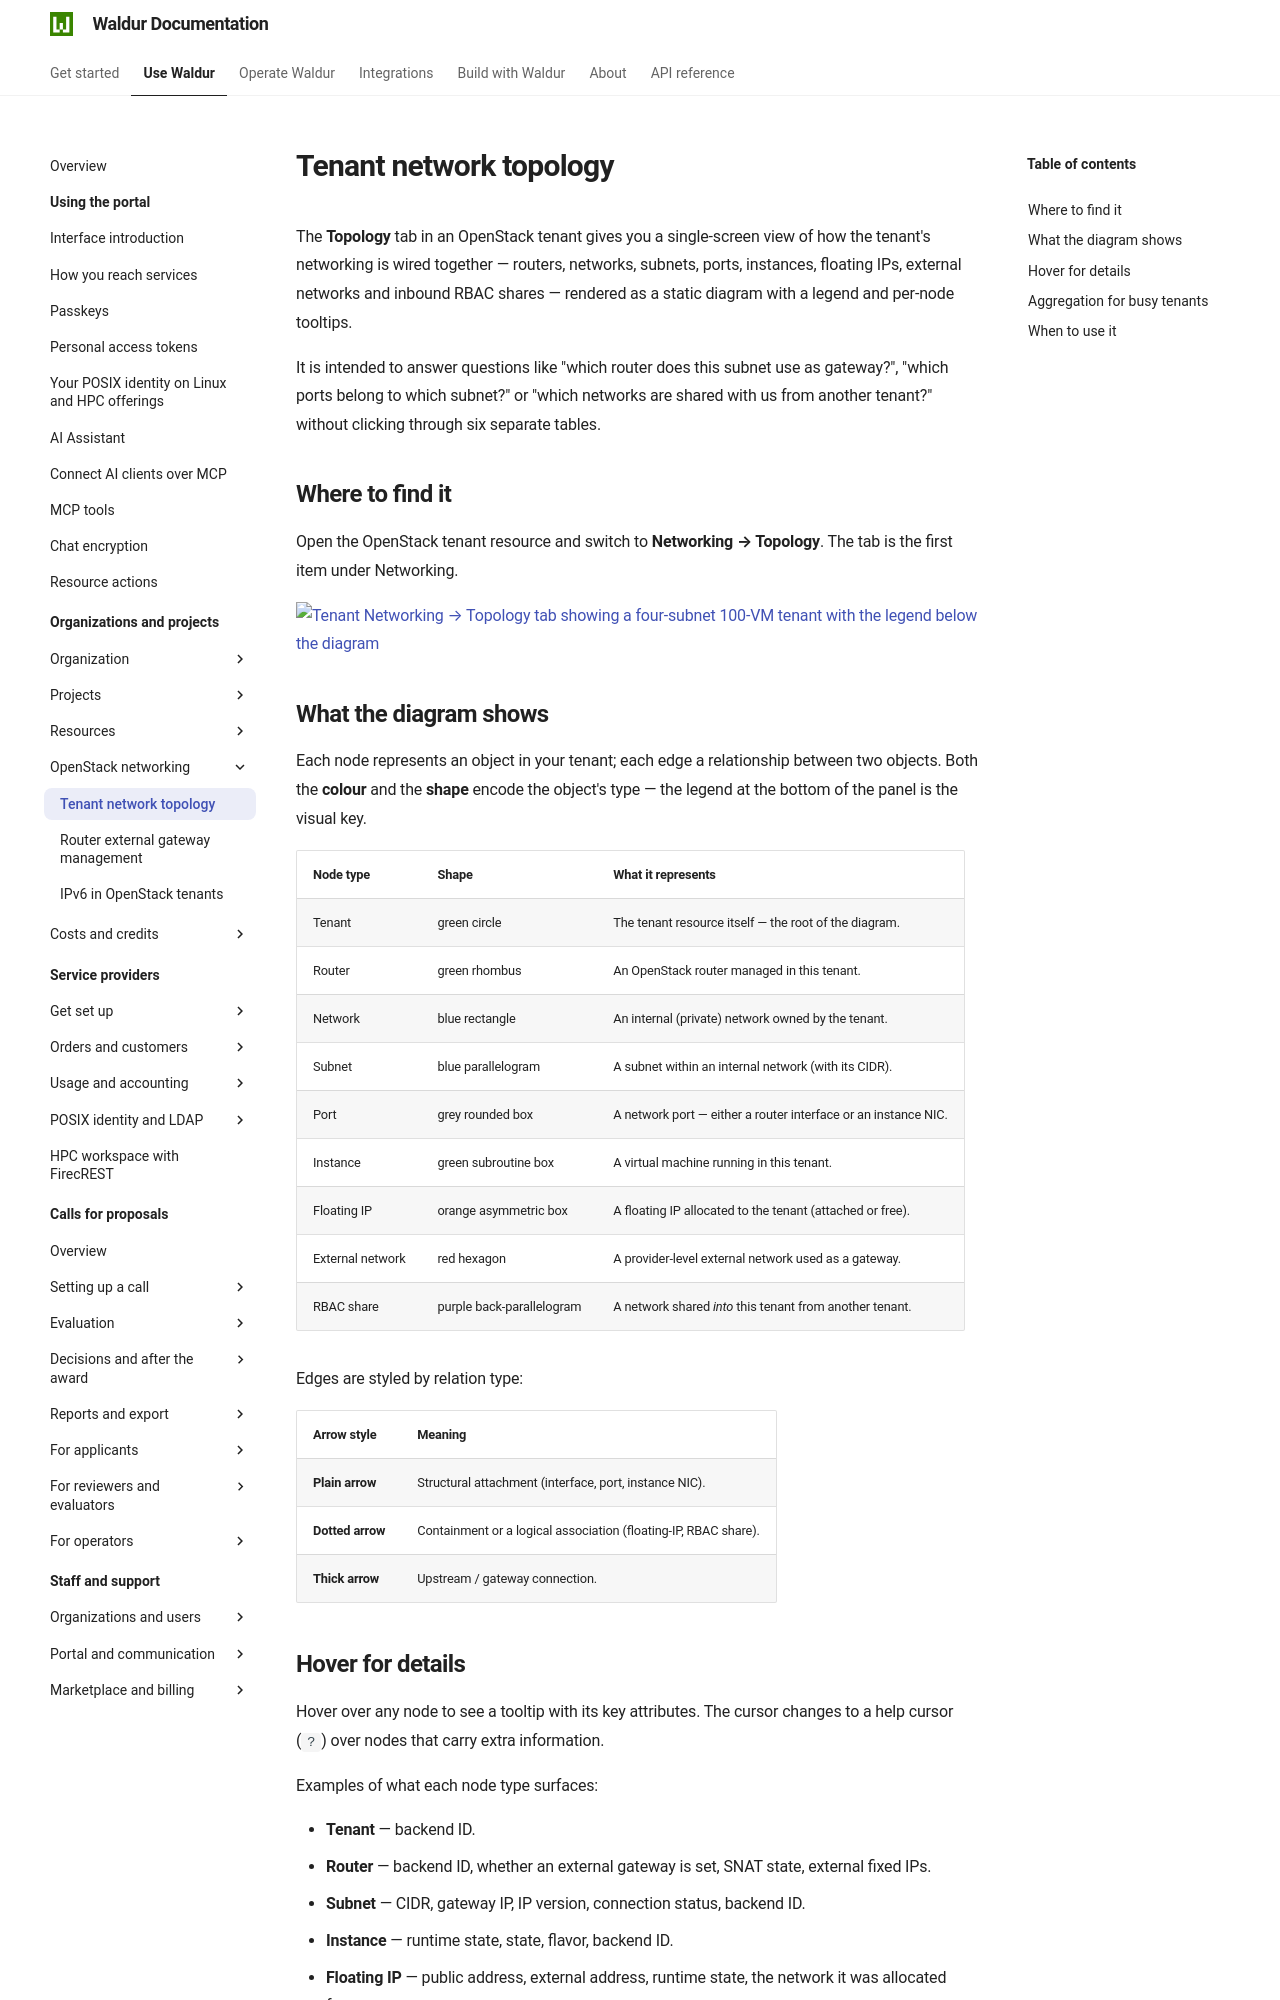

repository: waldur/waldur-docs · page: latest/user-guide/customer-organization/tenant-network-topology/index.html · generator: mkdocs

---
requires:
  - offering_type:OpenStack.Tenant
---

# Tenant network topology

The **Topology** tab in an OpenStack tenant gives you a single-screen view of
how the tenant's networking is wired together — routers, networks, subnets,
ports, instances, floating IPs, external networks and inbound RBAC shares —
rendered as a static diagram with a legend and per-node tooltips.

It is intended to answer questions like "which router does this subnet use as
gateway?", "which ports belong to which subnet?" or "which networks are shared
with us from another tenant?" without clicking through six separate tables.

## Where to find it

Open the OpenStack tenant resource and switch to **Networking → Topology**.
The tab is the first item under Networking.

![Tenant Networking → Topology tab showing a four-subnet 100-VM tenant with the legend below the diagram](../img/tenant-network-topology.png)

## What the diagram shows

Each node represents an object in your tenant; each edge a relationship
between two objects. Both the **colour** and the **shape** encode the
object's type — the legend at the bottom of the panel is the visual key.

| Node type | Shape | What it represents |
| --- | --- | --- |
| Tenant | green circle | The tenant resource itself — the root of the diagram. |
| Router | green rhombus | An OpenStack router managed in this tenant. |
| Network | blue rectangle | An internal (private) network owned by the tenant. |
| Subnet | blue parallelogram | A subnet within an internal network (with its CIDR). |
| Port | grey rounded box | A network port — either a router interface or an instance NIC. |
| Instance | green subroutine box | A virtual machine running in this tenant. |
| Floating IP | orange asymmetric box | A floating IP allocated to the tenant (attached or free). |
| External network | red hexagon | A provider-level external network used as a gateway. |
| RBAC share | purple back-parallelogram | A network shared *into* this tenant from another tenant. |

Edges are styled by relation type:

| Arrow style | Meaning |
| --- | --- |
| **Plain arrow** | Structural attachment (interface, port, instance NIC). |
| **Dotted arrow** | Containment or a logical association (floating-IP, RBAC share). |
| **Thick arrow** | Upstream / gateway connection. |
